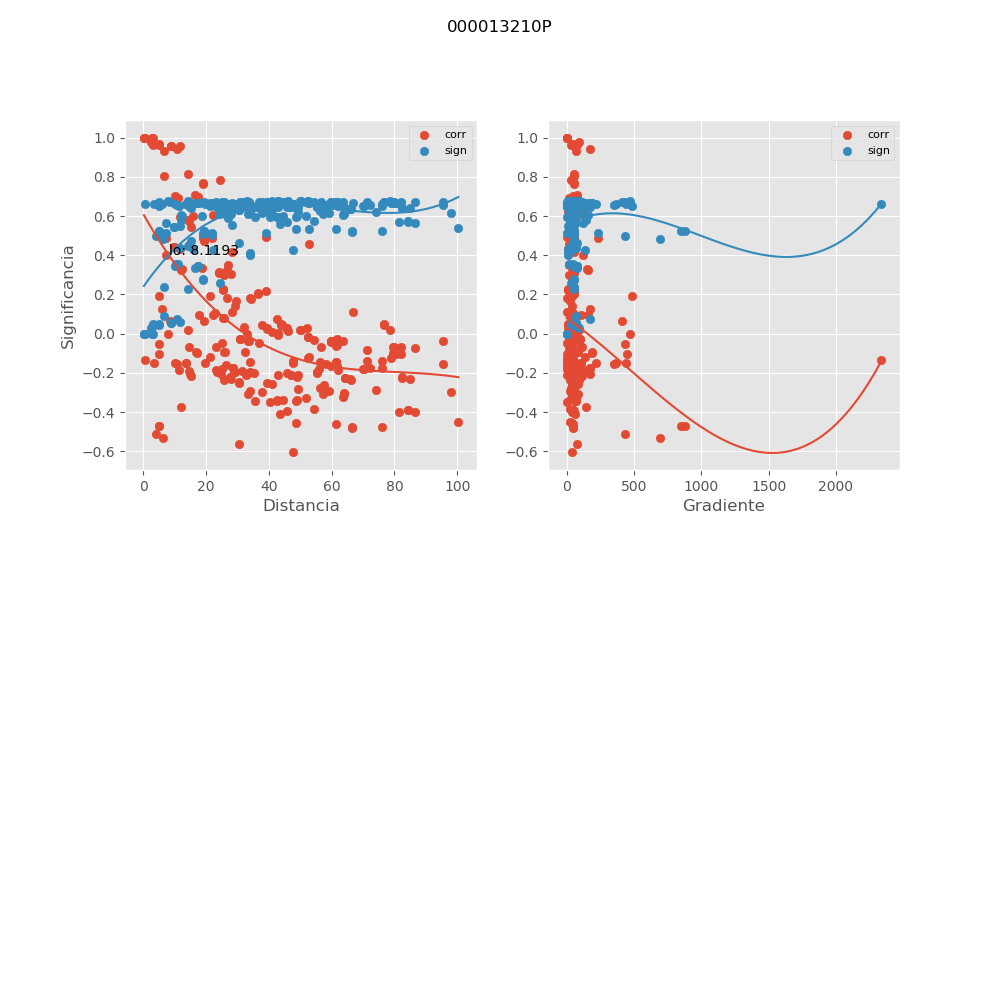

Source data for this figure (header and first rows):
, mx_co, mx_di, mx_gr, mx_si
0, -0.3986, 81.32, 39.54, 0.5673
1, 0.04938, 76.73, 12.71, 0.6728
2, 0.04494, 76.78, 12.71, 0.6731
3, 0.01666, 78.58, 9.388, 0.6743
4, 0.1131, 66.95, 9.899, 0.6659
5, -0.07319, 86.43, 17.75, 0.6709
6, -0.03594, 95.48, 18.45, 0.6736
7, -0.1558, 95.41, 33.26, 0.6581
8, -0.3239, 63.64, 38.3, 0.6037
9, -0.2996, 98.02, 33.34, 0.6139
10, 0.4573, 52.69, 14.73, 0.5334
11, 0.6071, 22.26, 134.1, 0.4259
12, 0.01461, 46.16, 36.48, 0.6743
13, 0.7081, 16.44, 80.12, 0.3363
14, 0.4923, 39.03, 1.011, 0.511
15, 0.6978, 17.47, 75.39, 0.3461
16, 0.6994, 17.32, 76.05, 0.3446
17, 0.6374, 34.02, 6.104, 0.4005
18, 0.7834, 24.34, 29.37, 0.2605
19, 0.6268, 33.93, 6.12, 0.4095
20, -0.2569, 40.92, 85.8, 0.63
21, -0.4516, 100.3, 28.12, 0.5369
22, -0.1012, 5.016, 446.6, 0.6676
23, -0.05396, 5.136, 436.2, 0.6725
24, 0.1909, 5.07, 488.7, 0.6499
25, -0.2052, 14.75, 173.1, 0.6461
26, -0.06874, 14.43, 116.5, 0.6713
27, -0.203, 24.76, 58.75, 0.6467
28, -0.04824, 25.17, 1.674, 0.6729
29, 0.3365, 18.64, 41.73, 0.5981
30, 0.1098, 28.15, 1.867, 0.6664
31, -0.5619, 30.52, 79.94, 0.4615
32, -0.1637, 59.77, 3.834, 0.6564
33, -0.2983, 37.91, 40.4, 0.6145
34, -0.2331, 65.99, 68.69, 0.6378
35, -0.3354, 44.38, 71.56, 0.5986
36, -0.2247, 64.17, 70.63, 0.6404
37, -0.2271, 64.28, 70.51, 0.6397
38, -0.3412, 48.79, 70.17, 0.596
39, -0.3084, 57.2, 68.71, 0.6103
40, -0.3361, 49.08, 69.74, 0.5983
41, -0.1401, 47.74, 6.191, 0.6612
42, 0.2986, 25.81, 15.26, 0.6144
43, 0.9996, 0.3657, 0.0, 0.0005213
44, 0.9732, 2.844, 83.58, 0.03573
45, 0.4427, 9.875, 31.67, 0.5423
46, 0.5742, 14.7, 38.01, 0.4521
47, 0.07768, 25.68, 30.59, 0.6704
48, -0.09537, 26, 84.53, 0.6683
49, -0.1512, 13.67, 107, 0.6591
50, -0.1968, 29.09, 78.82, 0.6484
51, 0.2295, 25.54, 7.808, 0.639
52, -0.1957, 55.37, 36.31, 0.6486
53, -0.2057, 32.93, 21.51, 0.6459
54, -0.02823, 61.59, 37.22, 0.6739
55, 0.02819, 39.47, 23.71, 0.6739
56, -0.03769, 59.69, 38.41, 0.6735
57, -0.03694, 59.79, 38.34, 0.6736
58, 0.04821, 43.93, 26.93, 0.6729
59, -0.01458, 52.52, 32.18, 0.6743
... 193 more rows
